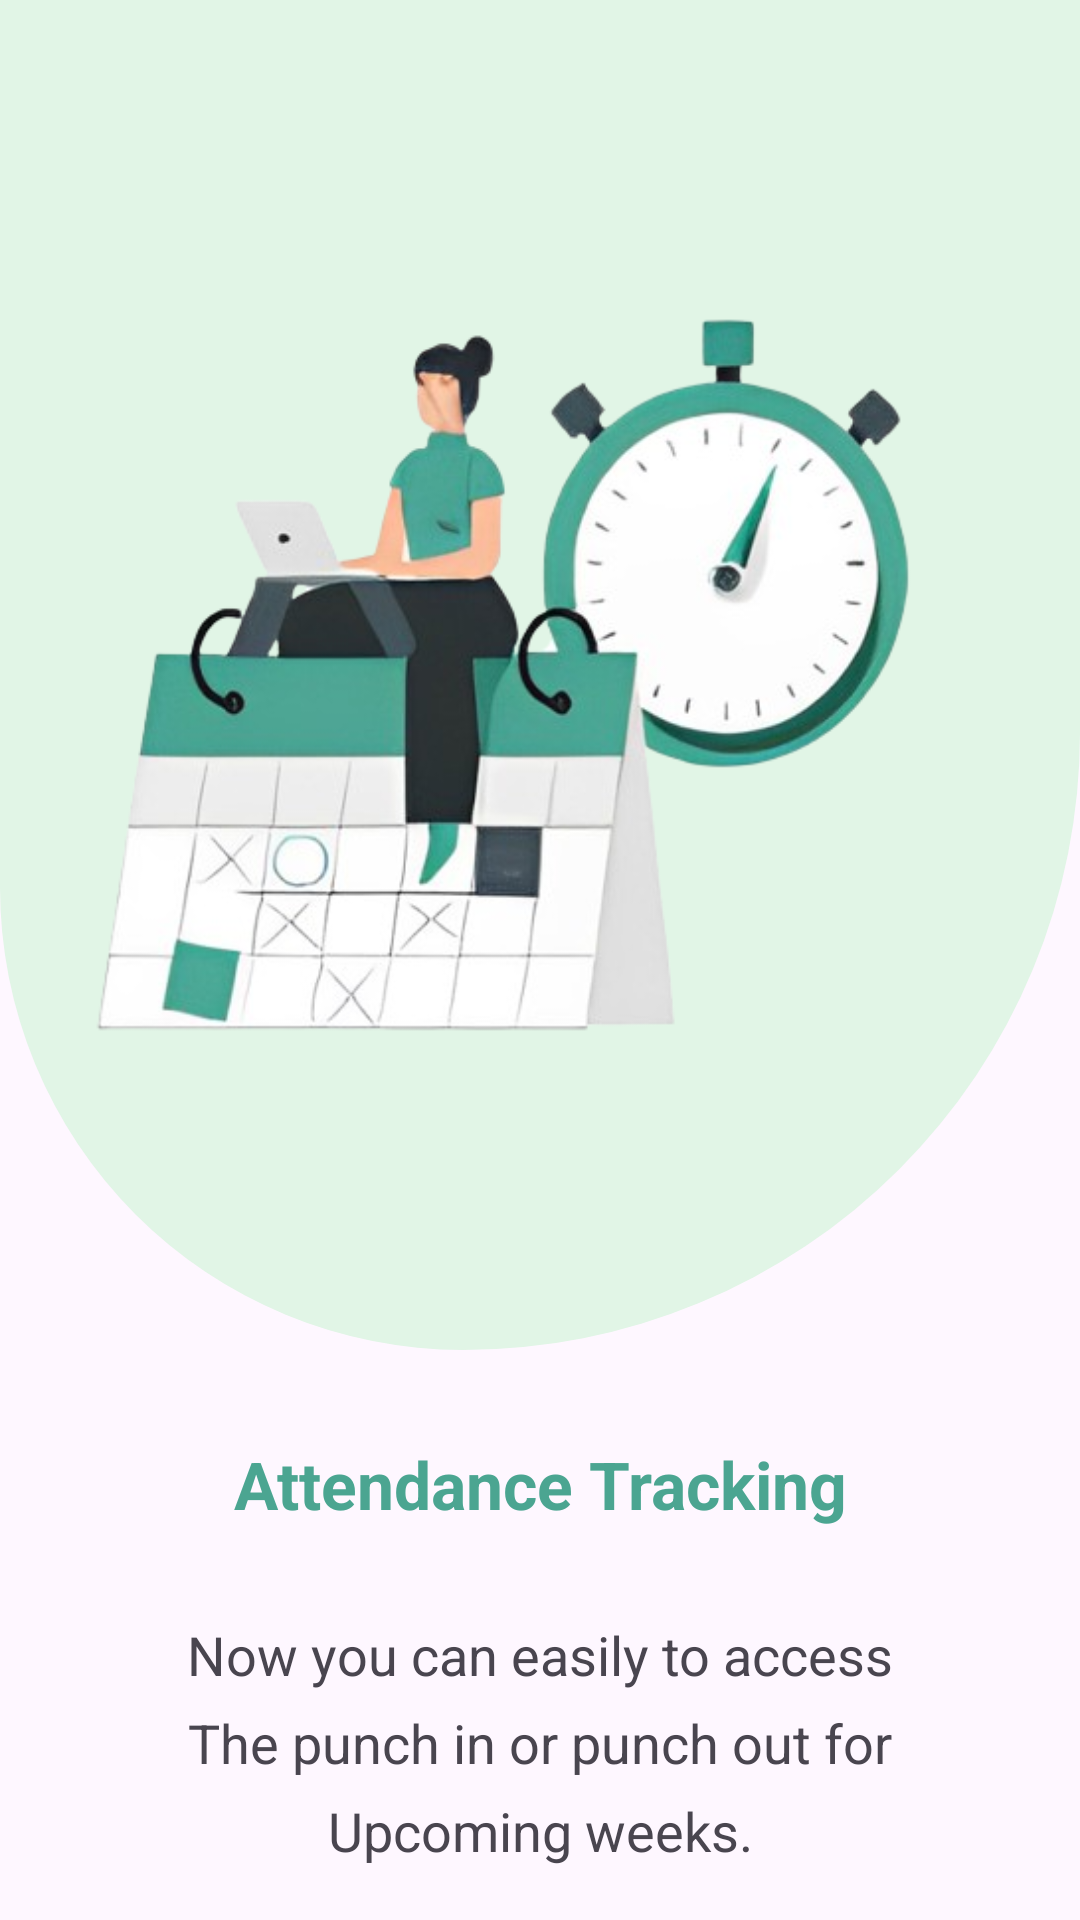

Android layout source for this screen:
<!-- AndroidManifest.xml: application theme Theme.Connect -->
<!-- res/layout/activity_walkthrough1.xml -->
<?xml version="1.0" encoding="utf-8"?>
<LinearLayout xmlns:android="http://schemas.android.com/apk/res/android"
    xmlns:app="http://schemas.android.com/apk/res-auto"
    xmlns:tools="http://schemas.android.com/tools"
    android:id="@+id/main"
    android:layout_width="match_parent"
    android:layout_height="match_parent"
    tools:context=".Walkthrough_1"
    android:orientation="vertical"
    android:layout_weight="1">

    <ImageView
        android:layout_width="wrap_content"
        android:layout_height="450dp"
        android:src="@drawable/walk_through_1"
        android:background="@drawable/curved_background"/>

    <TextView
        android:layout_width="match_parent"
        android:layout_height="wrap_content"
        android:text="Attendance Tracking"
        android:layout_marginTop="30dp"
        android:textSize="22sp"
        android:textColor="@color/teal_green"
        android:textStyle="bold"
        android:textAlignment="center"/>

    <TextView
        android:layout_width="match_parent"
        android:layout_height="wrap_content"
        android:text="Now you can easily to access"
        android:layout_marginTop="30dp"
        android:textSize="18sp"
        android:textAlignment="center" />

    <TextView
        android:layout_width="match_parent"
        android:layout_height="wrap_content"
        android:text="The punch in or punch out for"
        android:layout_marginTop="5dp"
        android:textSize="18sp"
        android:textAlignment="center" />

    <TextView
        android:layout_width="match_parent"
        android:layout_height="wrap_content"
        android:text="Upcoming weeks."
        android:layout_marginTop="5dp"
        android:textSize="18sp"
        android:textAlignment="center" />

    <LinearLayout
        android:layout_width="match_parent"
        android:layout_height="0dp"
        android:orientation="vertical"
        android:layout_weight="1"
        android:gravity="center|bottom">

        <Button
            android:id="@+id/nextButton1"
            android:layout_width="130dp"
            android:layout_height="50dp"
            android:layout_marginTop="50dp"
            android:layout_gravity="center_horizontal|bottom"
            android:text="---->"
            android:background="@drawable/next_button"
            android:layout_marginBottom="30dp"
            />

    </LinearLayout>
</LinearLayout>
<!-- resources referenced by this layout -->
<resources>
  <color name="teal_green">#4BA591</color>
  <!-- drawable curved_background (drawable) -->
  <?xml version="1.0" encoding="utf-8"?>
  <shape xmlns:android="http://schemas.android.com/apk/res/android"
      android:shape="rectangle">
  
      <corners android:topLeftRadius="0dp"
          android:topRightRadius="0dp"
          android:bottomLeftRadius="300dp"
          android:bottomRightRadius="400dp"/>
  
      <solid
          android:color="@color/pale_aqua"/>
  </shape>
  <!-- drawable next_button (drawable) -->
  <?xml version="1.0" encoding="utf-8"?>
  <shape xmlns:android="http://schemas.android.com/apk/res/android"
      android:shape="rectangle">
  
      <solid android:color="@color/teal_green"/>
      <corners android:radius="7dp"/>
  
  </shape>
  <!-- drawable walk_through_1: png bitmap (drawable, 146836 bytes) -->
  <style name="Theme.Connect" parent="Base.Theme.Connect" />
  <color name="pale_aqua">#E1F5E6</color>
  <style name="Base.Theme.Connect" parent="Theme.Material3.DayNight.NoActionBar">
          
           <item name="colorPrimary">@color/teal_green</item>
      </style>
</resources>
